Dataset: cnn_board (GitHub, DustinCarrion/TicTacToeAgent). Classes: board, no board 1, no board 2, no board 3.

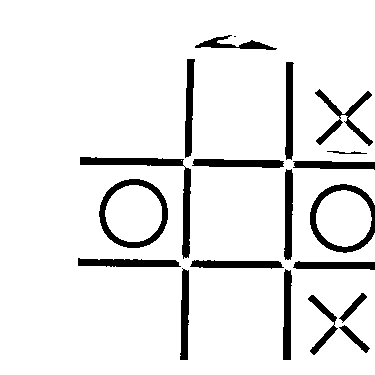
Label: board

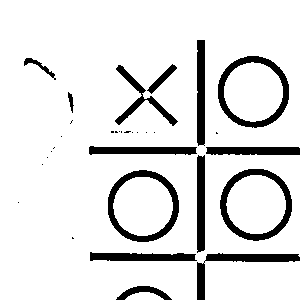
Label: no board 2

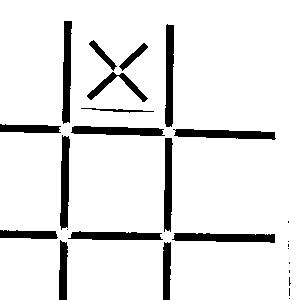
Label: no board 1

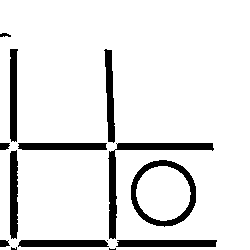
Label: no board 1

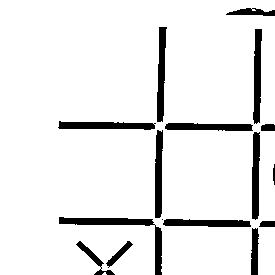
Label: no board 3

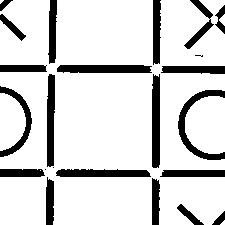
Label: no board 3
